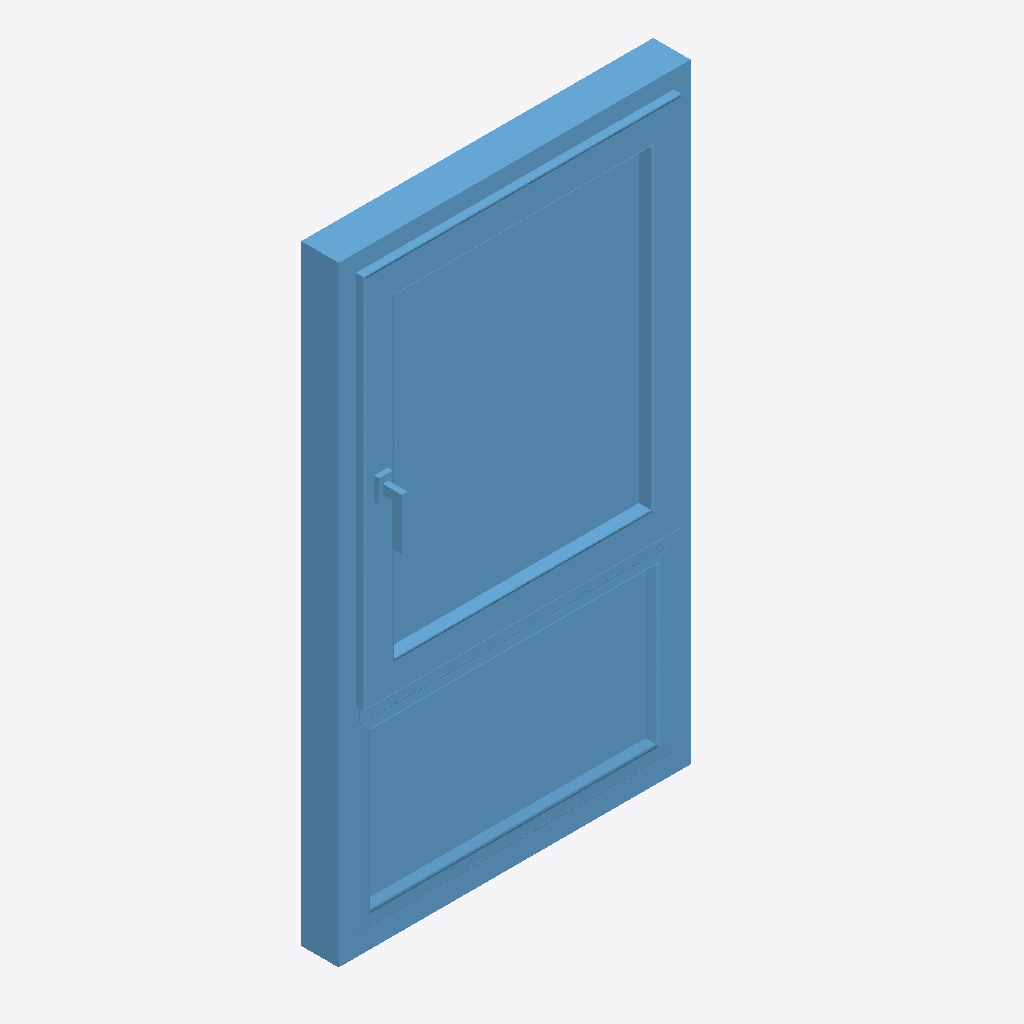
Isometric view of an IFC building model (IFC-SPF (STEP), schema IFC2X3, length unit millimetre), seen from the south-west, elements coloured by IFC class: 1 window (light blue).
Extent 0.8 m × 0.1 m × 1.3 m (x, y, z). Storeys (1): Level 1 at 0.00 m. Elements (1): 1 IfcWindow.

HEADER;
FILE_DESCRIPTION(('ViewDefinition [CoordinationView_V2.0, QuantityTakeOffAddOnView]'),'2;1');
FILE_NAME('0001','2022-06-06T15:37:43',(''),(''),'The EXPRESS Data Manager Version 5.02.0100.07 : ','21.0.0.383 - Exporter 21.2.1.0 - Alternate UI 21','');
FILE_SCHEMA(('IFC2X3'));
ENDSEC;
DATA;
#121=IFCPROJECT('29wAYORHv5FPxU3IP658m$',#42,'0001',$,$,'Project Name','Project Status',(#113),#108);
#151=IFCSITE('29wAYORHv5FPxU3IP658mz',#42,'Default',$,$,#150,$,$,.ELEMENT.,(42,21,31,181945),(-71,-3,-24,-263305),0.0,$,$);
#132=IFCBUILDING('29wAYORHv5FPxU3IP658m_',#42,'',$,$,#33,$,'',.ELEMENT.,$,$,#128);
#141=IFCBUILDINGSTOREY('29wAYORHv5FPxU3IQvwtBu',#42,'Level 1',$,'Level:8mm Head',#139,$,'Level 1',.ELEMENT.,0.0);
#69251=IFCWINDOW('1imfmD4LfFoQcF4s3zu3Ta',#42,'2021_ES_Ventana_Replus_RE80-PVC-i30_11100_1H-1FI:11100:349552',$,'2021_ES_Ventana_Replus_RE80-PVC-i30_11100_1H-1FI:11100',#69249,#69241,'349552',1773.49118093239,770.000000000005);
ENDSEC;
